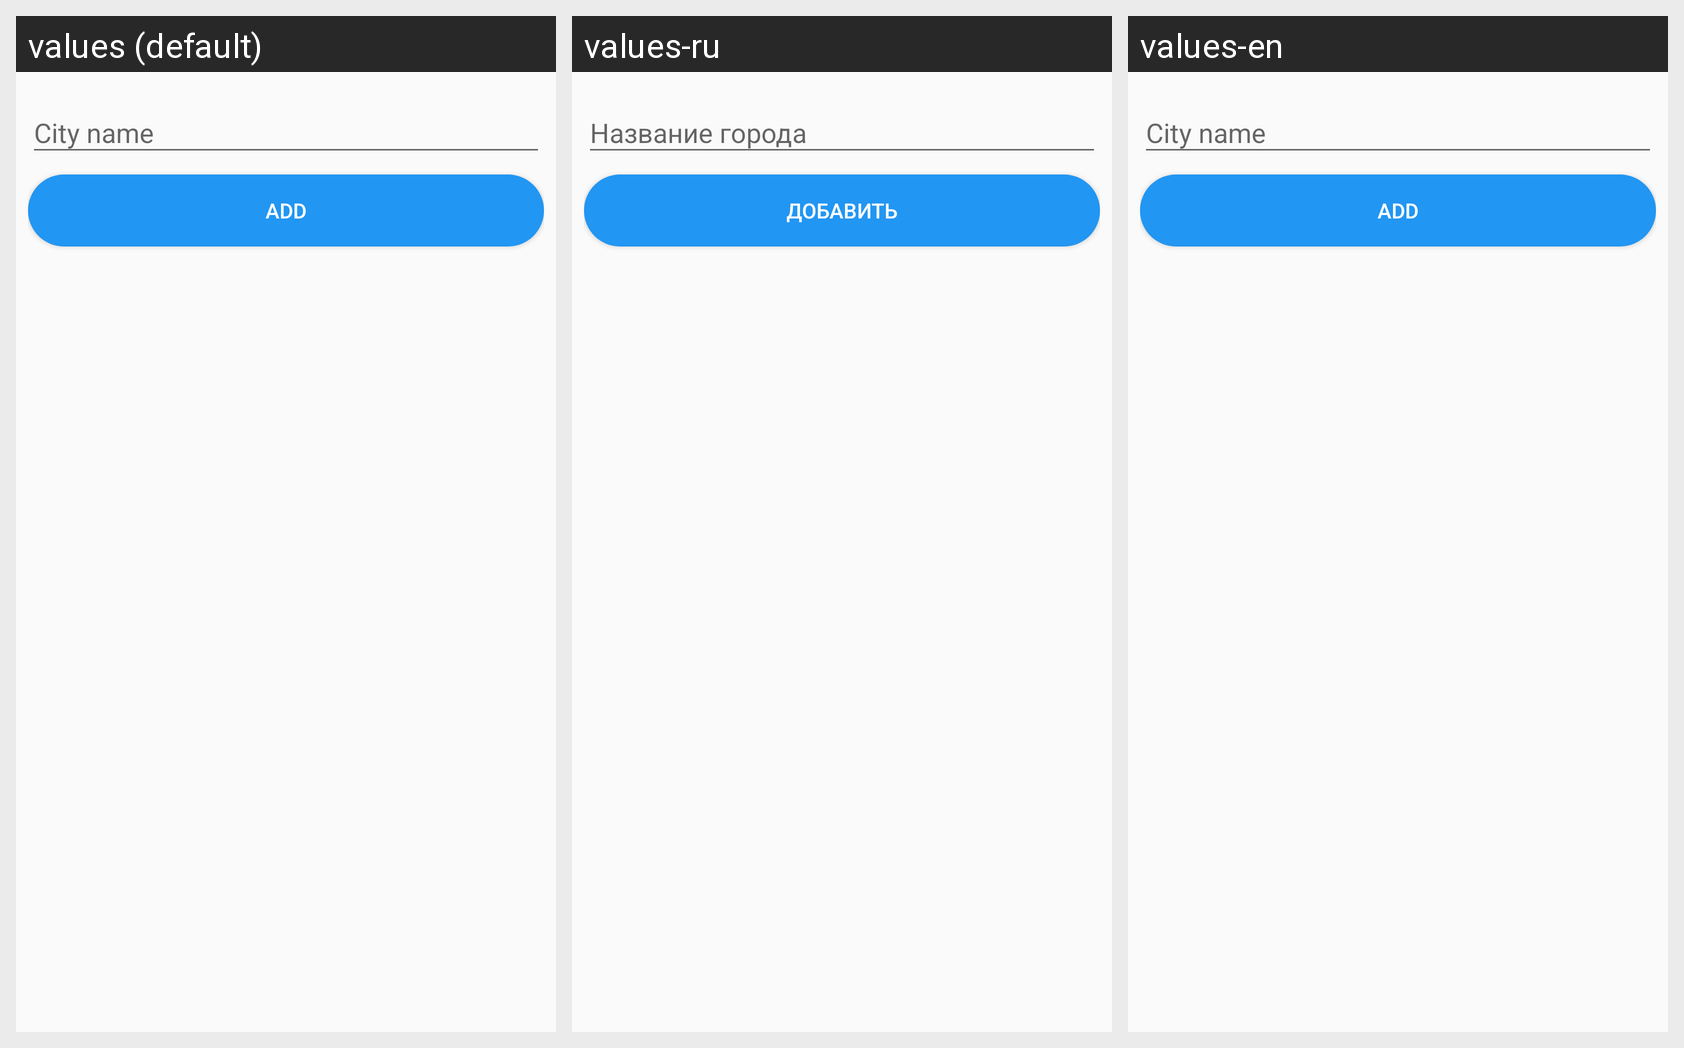

The same Android screen rendered under several of its app's locales, left to right. List the strings drawn on it with the default value and each locale's translation.
Android screen res/layout/add_city_dialog.xml rendered under 3 locales, left to right: values (default), values-ru, values-en. Device: Nexus 5 (rendered at 1080×1920; each locale shown at half size, 540×960, under a caption strip naming it); theme CustomTheme.
Strings drawn on this screen, with the default value and each locale's value (text and hints the layout hard-codes, and strings that could not be matched under every locale, appear in the picture but are not listed):

add_city_fragment_city_name_hint
  values: City name
  values-ru: Название города
  values-en: City name  [not translated; the default value is used]

button_add
  values: Add
  values-ru: Добавить
  values-en: Add  [not translated; the default value is used]
